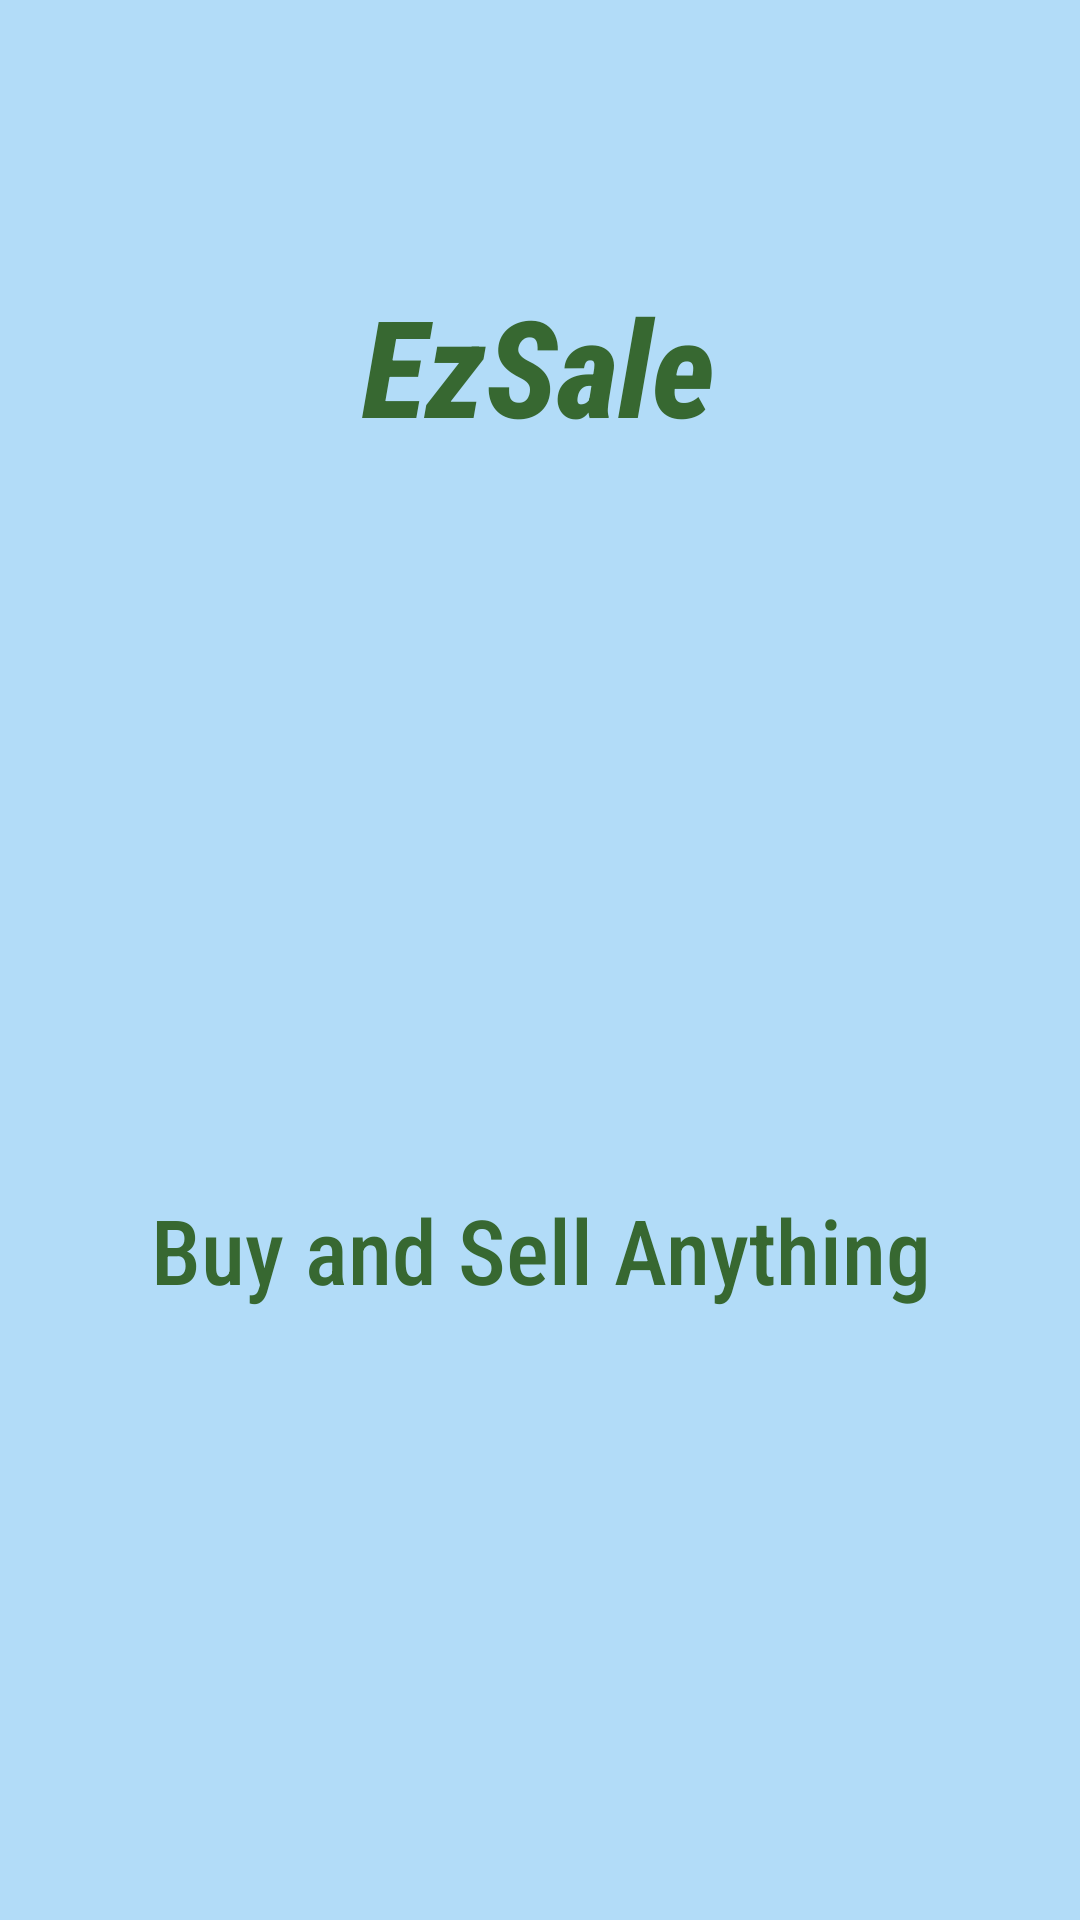

Here is an Android app screen rendered from its layout file. Give the layout XML and the strings, colors and styles it references.
<!-- AndroidManifest.xml: activity theme Theme.MaterialComponents.NoActionBar -->
<!-- res/layout/activity_splash_screen.xml -->
<?xml version="1.0" encoding="utf-8"?>
<androidx.constraintlayout.widget.ConstraintLayout xmlns:android="http://schemas.android.com/apk/res/android"
    xmlns:app="http://schemas.android.com/apk/res-auto"
    xmlns:tools="http://schemas.android.com/tools"
    android:layout_width="match_parent"
    android:layout_height="match_parent"
    android:background="#B2DCF8"
    tools:context=".generaluser.SplashScreenActivity">

    <ImageView
        android:id="@+id/splash_screen_logo"
        android:layout_width="218dp"
        android:layout_height="187dp"
        android:src="@drawable/logo"
        app:layout_constraintBottom_toBottomOf="parent"
        app:layout_constraintEnd_toEndOf="parent"
        app:layout_constraintHorizontal_bias="0.497"
        app:layout_constraintStart_toStartOf="parent"
        app:layout_constraintTop_toTopOf="parent"
        app:layout_constraintVertical_bias="0.382" />

    <TextView
        android:id="@+id/splash_screen_title"
        android:layout_width="174dp"
        android:layout_height="65dp"
        android:text="EzSale"
        android:textAlignment="center"
        android:textColor="#376831"
        android:textStyle="bold|italic"
        android:textSize="45sp"
        android:fontFamily="sans-serif-condensed-medium"
        app:layout_constraintBottom_toTopOf="@+id/splash_screen_logo"
        app:layout_constraintEnd_toEndOf="parent"
        app:layout_constraintHorizontal_bias="0.497"
        app:layout_constraintStart_toStartOf="parent"
        app:layout_constraintTop_toTopOf="parent"
        app:layout_constraintVertical_bias="0.849" />

    <TextView
        android:id="@+id/splash_screen_subTitle"
        android:layout_width="325dp"
        android:layout_height="54dp"
        android:fontFamily="sans-serif-condensed-medium"
        android:text="Buy and Sell Anything"
        android:textAlignment="center"
        android:textColor="#376831"
        android:textSize="30sp"
        app:layout_constraintBottom_toBottomOf="parent"
        app:layout_constraintEnd_toEndOf="parent"
        app:layout_constraintStart_toStartOf="parent"
        app:layout_constraintTop_toBottomOf="@+id/splash_screen_logo"
        app:layout_constraintVertical_bias="0.161" />
</androidx.constraintlayout.widget.ConstraintLayout>
<!-- resources referenced by this layout -->
<resources>

</resources>
